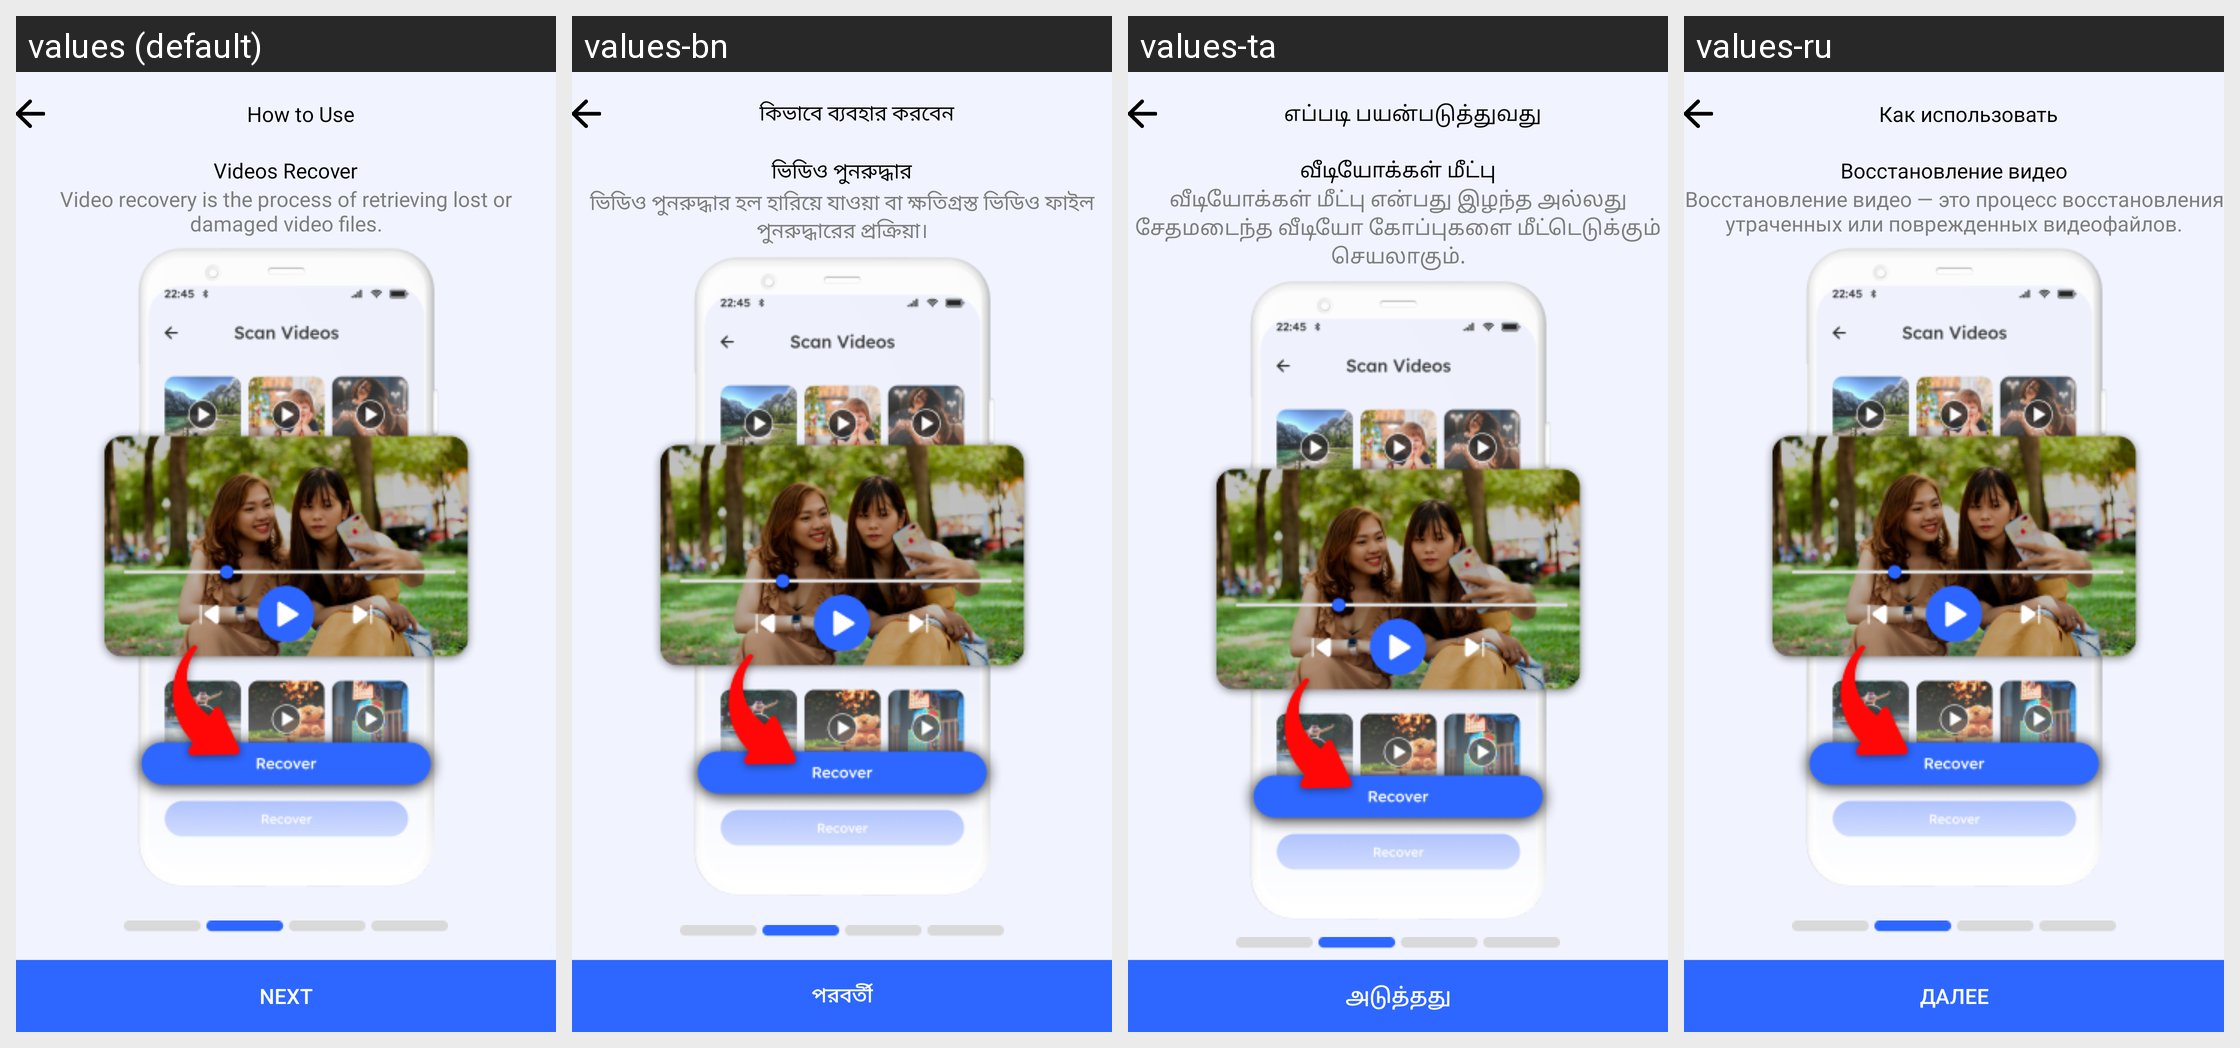

Here is an Android app screen in its default locale and in the app's own translations. Write out the translated-string differences for the strings that appear on this screen.
Android screen res/layout/fragment_two.xml rendered under 4 locales, left to right: values (default), values-bn, values-ta, values-ru. Device: Nexus 5 (rendered at 1080×1920; each locale shown at half size, 540×960, under a caption strip naming it); theme LightTheme.
Other locales in the repository, not shown: values-af, values-ar, values-da, values-de, values-es, values-fr, values-hi, values-it, values-ja, values-ko, values-ms, values-nl, values-no, values-pt, values-sv, values-tr, values-uk, values-ur, values-zh.
Strings drawn on this screen, with the default value and each locale's value (text and hints the layout hard-codes, and strings that could not be matched under every locale, appear in the picture but are not listed):

how_to_use
  values: How to Use
  values-bn: কিভাবে ব্যবহার করবেন
  values-ta: எப்படி பயன்படுத்துவது
  values-ru: Как использовать

videos_recover
  values: Videos Recover
  values-bn: ভিডিও পুনরুদ্ধার
  values-ta: வீடியோக்கள் மீட்பு
  values-ru: Восстановление видео

video_recovery_is_the_process_of_retrieving_lost_or_damaged_video_files
  values: Video recovery is the process of retrieving lost or damaged video files.
  values-bn: ভিডিও পুনরুদ্ধার হল হারিয়ে যাওয়া বা ক্ষতিগ্রস্ত ভিডিও ফাইল পুনরুদ্ধারের প্রক্রিয়া।
  values-ta: வீடியோக்கள் மீட்பு என்பது இழந்த அல்லது சேதமடைந்த வீடியோ கோப்புகளை மீட்டெடுக்கும் செயலாகும்.
  values-ru: Восстановление видео — это процесс восстановления утраченных или поврежденных видеофайлов.

next
  values: Next
  values-bn: পরবর্তী
  values-ta: அடுத்தது
  values-ru: Далее
